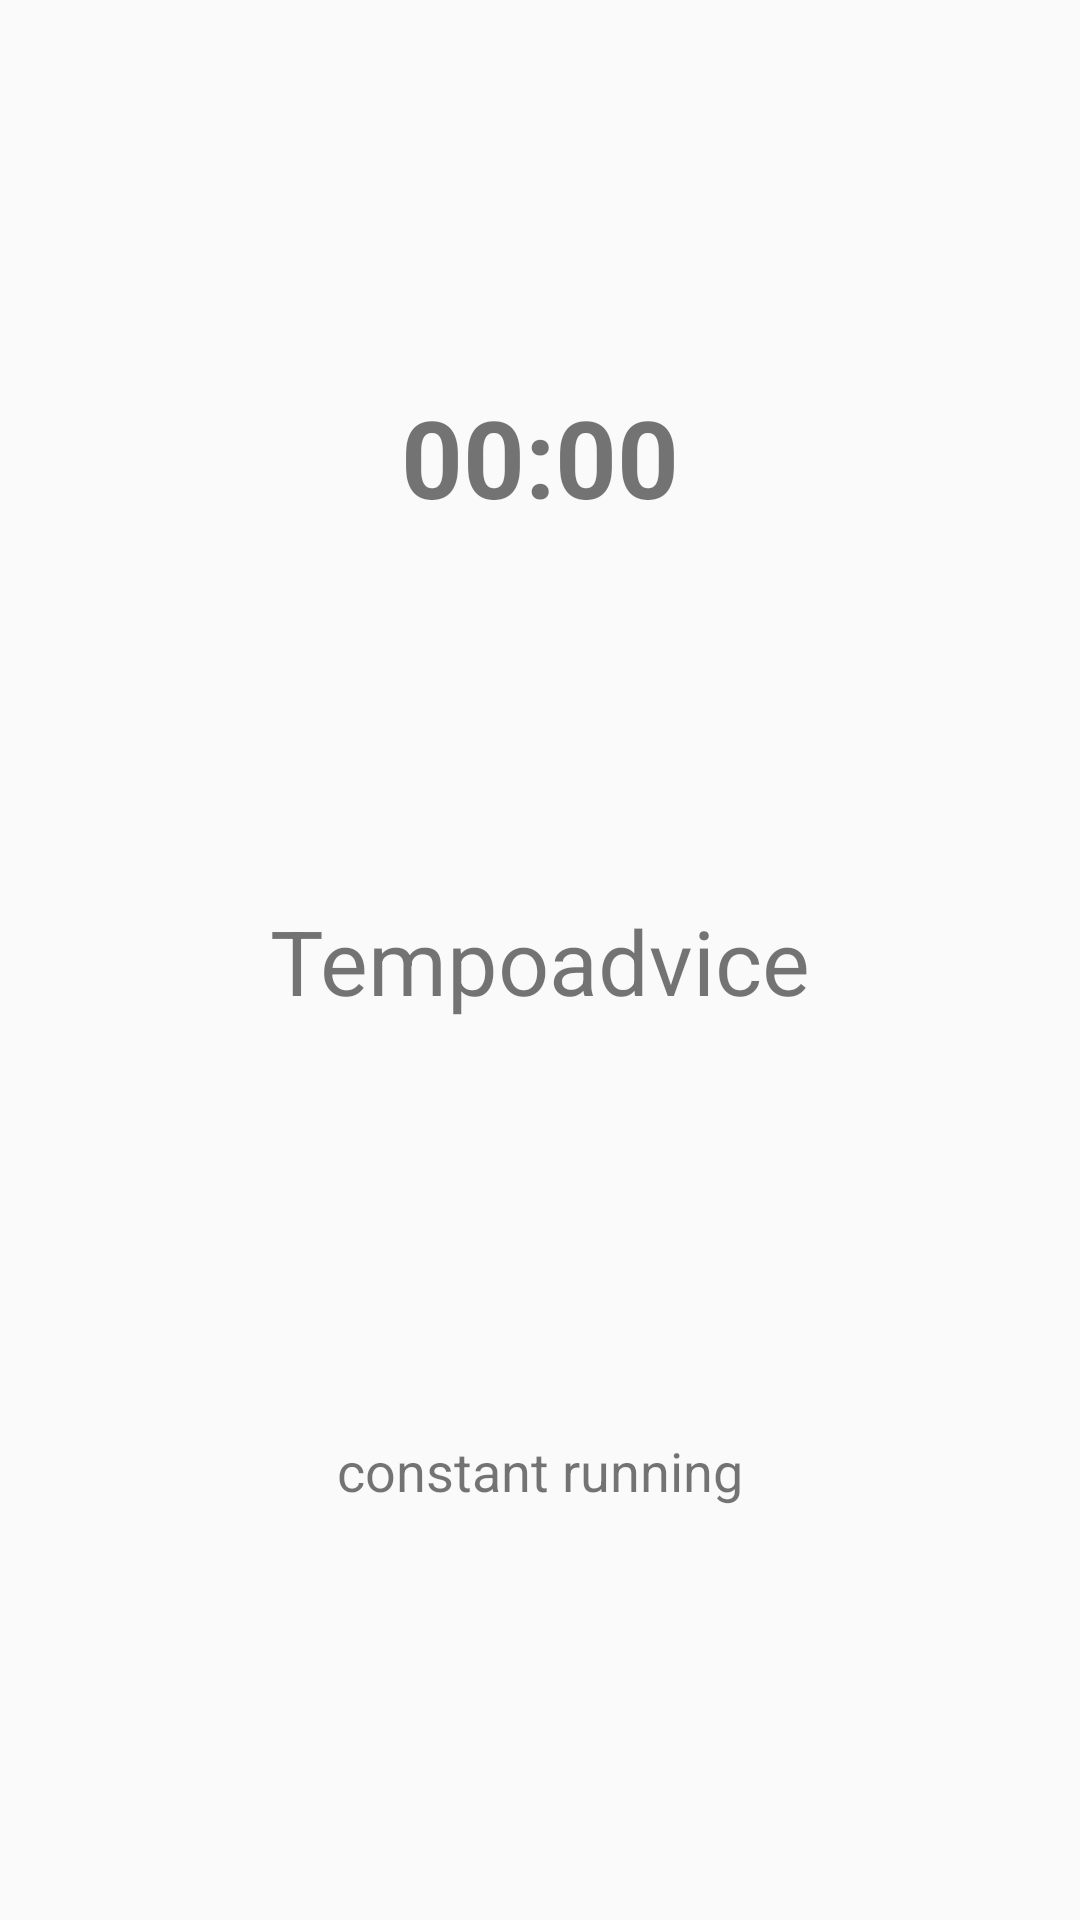

Here is an Android app screen rendered from its layout file. Give the layout XML and the strings, colors and styles it references.
<!-- AndroidManifest.xml: application theme AppTheme -->
<!-- res/layout/activity_run.xml -->
<?xml version="1.0" encoding="utf-8"?>
<androidx.constraintlayout.widget.ConstraintLayout xmlns:android="http://schemas.android.com/apk/res/android"
    xmlns:app="http://schemas.android.com/apk/res-auto"
    xmlns:tools="http://schemas.android.com/tools"
    android:layout_width="match_parent"
    android:layout_height="match_parent"
    tools:context=".views.activities.runActivity" >

    <LinearLayout
        android:id="@+id/LinLayout"
        android:layout_width="match_parent"
        android:layout_height="match_parent"
        android:orientation="vertical"
        app:layout_constraintBottom_toBottomOf="parent"
        app:layout_constraintEnd_toEndOf="parent"
        app:layout_constraintStart_toStartOf="parent"
        app:layout_constraintTop_toTopOf="parent">

    </LinearLayout>

    <TextView
        android:id="@+id/timerTextView"
        android:layout_width="wrap_content"
        android:layout_height="wrap_content"
        android:layout_marginTop="128dp"
        android:text="00:00"
        android:textSize="36sp"
        android:textStyle="bold"
        app:layout_constraintEnd_toEndOf="parent"
        app:layout_constraintStart_toStartOf="parent"
        app:layout_constraintTop_toTopOf="parent" />

    <TextView
        android:id="@+id/tempoTextView"
        android:layout_width="wrap_content"
        android:layout_height="wrap_content"
        android:text="Tempoadvice"
        android:textSize="30sp"
        app:layout_constraintBottom_toBottomOf="parent"
        app:layout_constraintEnd_toEndOf="parent"
        app:layout_constraintStart_toStartOf="parent"
        app:layout_constraintTop_toTopOf="parent" />

    <TextView
        android:id="@+id/textView12"
        android:layout_width="wrap_content"
        android:layout_height="wrap_content"
        android:text="constant running"
        android:textSize="18sp"
        app:layout_constraintBottom_toBottomOf="parent"
        app:layout_constraintEnd_toEndOf="parent"
        app:layout_constraintStart_toStartOf="parent"
        app:layout_constraintTop_toBottomOf="@+id/tempoTextView" />

</androidx.constraintlayout.widget.ConstraintLayout>
<!-- resources referenced by this layout -->
<resources>
  <style name="AppTheme" parent="Theme.AppCompat.Light.DarkActionBar">
          
          <item name="colorPrimary">@color/colorPrimary</item>
          <item name="colorPrimaryDark">@color/colorPrimaryDark</item>
          <item name="colorAccent">@color/colorAccent</item>
      </style>
  <color name="colorPrimary">#F98F45</color>
  <color name="colorPrimaryDark">#C4421A</color>
  <color name="colorAccent">#12908E</color>
</resources>
